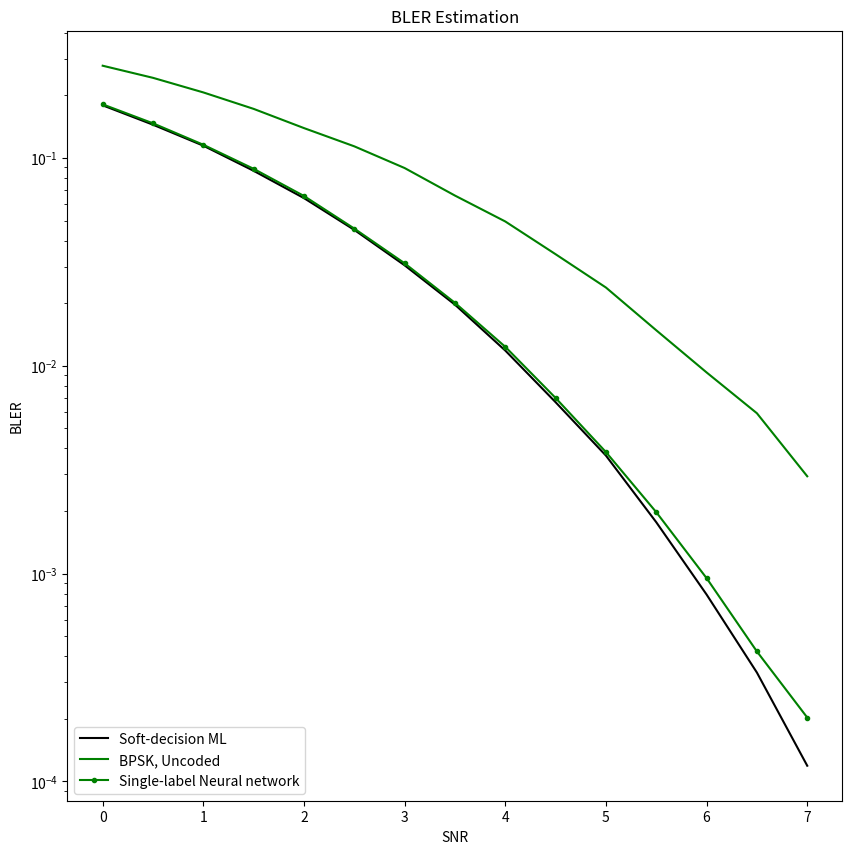

The matplotlib source for this figure:
import matplotlib.pyplot as plt

# Data Storage BLER:
article_BPSK = [0.3, 0.25, 0.215, 0.17, 0.15, 0.12, 0.09, # 0~3
                0.069, 0.051, 0.036, 0.025, 0.015, 0.01, 0.0057, # 3.5~6.5
                0.0029] #
article_SDML = [0.19, 0.15, 0.12, 0.09, 0.065, 0.047, 0.029, # 0~3
                0.0205, 0.013, 0.0072, 0.004, 0.002, 0.001, 0.00035, # 3.5~6.5
                0.00012]


BLER_BPSK = [2.779e-01, 2.4299e-01, 2.0673e-01, 1.7226e-01, 1.3924e-01, 1.1376e-01, 8.944e-02, # 0~3
             6.592e-02, 4.948e-02, 3.442e-02, 2.38e-02, 1.482e-02, 9.29e-03, 5.91e-03, 2.94e-03, # 3.5~7
             # 1.66e-03, 7.238095e-04, 3.15714e-04, 1.3905e-04, 5.23809524e-05, 1.68852459e-05
             ]

BLER_SDML = [0.179194, 0.144548, 0.114578, 0.086722, 0.064089, 0.04507, 0.030437, 0.019683, # 0~3
             0.011838, 0.006678, 0.003697, 0.001767, 0.000793, 0.000334, 0.000119, # 3.5~7.0
             # 4.2e-05, 1.32e-05
             ]

BLER_SLNN = [0.181115, 0.146799, 0.115747, 0.088663, 0.065622, 0.04572, 0.031125, 0.020088, 0.012339, 0.007, 0.003844, # 0~5
             0.001975, 0.000951, 0.000422, 0.000203]


SNR = [0, 0.5, 1, 1.5, 2, 2.5, 3, 3.5, 4, 4.5, 5, 5.5, 6, 6.5, 7]

plt.figure(figsize=(10, 10))
# plt.semilogy(SNR, article_SDML, marker='x', label='Soft-decision ML, Article')
# plt.semilogy(SNR, article_BPSK, marker='+', label='BPSK, Uncoded, Article')
plt.semilogy(SNR, BLER_SDML,  label='Soft-decision ML', color = "black")
plt.semilogy(SNR, BLER_BPSK,  label='BPSK, Uncoded', color = "green")
plt.semilogy(SNR, BLER_SLNN, marker='.', label='Single-label Neural network', color='green')

plt.xlabel('SNR')
plt.ylabel('BLER')
plt.title('BLER Estimation')
# plt.legend(['SDML', 'BPSK'], loc='lower left')
# plt.legend(['Soft-decision ML, Article', 'BPSK, Uncoded, Article', 'Soft-decision ML', 'BPSK, Uncoded','Single-label Neural network'], loc='lower left')
plt.legend(['Soft-decision ML', 'BPSK, Uncoded','Single-label Neural network'], loc='lower left')


plt.show()
